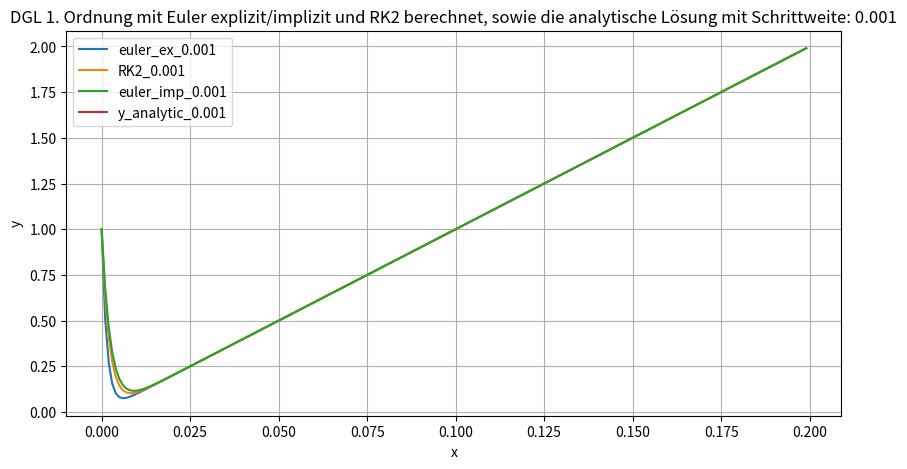
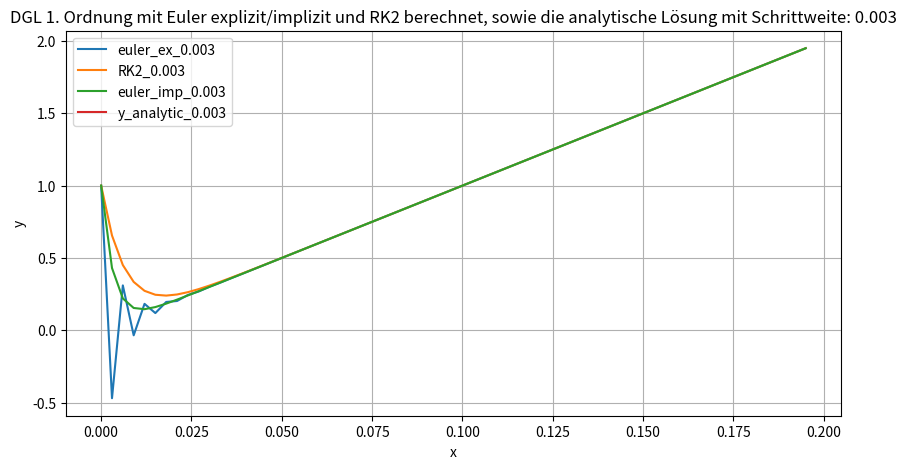
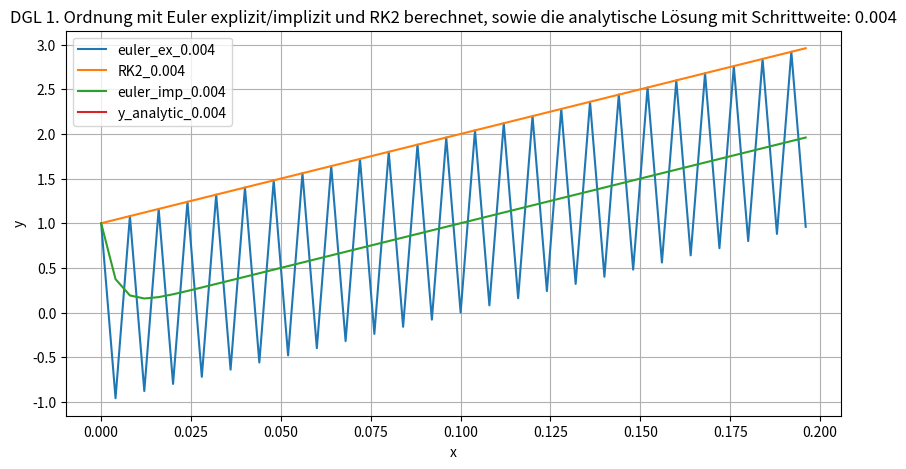
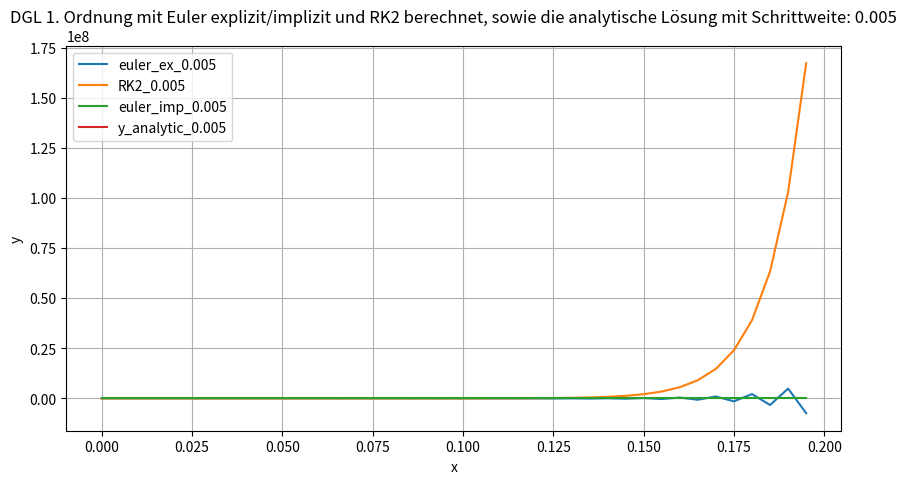

Generate these figures, in order, with matplotlib:
import matplotlib.pyplot as plt
import numpy as np
import math

step_values = dict.fromkeys([0.001, 0.003, 0.004, 0.005], 0)
x_end = 0.2

for x in step_values.keys():
    step_values[x] = int(x_end / x)


def y_dot(x, y):
    return 10 - 500 * y + 5000 * x


def y_analytic_func(x):
    return 10 * x + math.exp(-500 * x)


for h, step in step_values.items():
    fig, ax = plt.subplots(figsize=(10, 5))
    print('aktueller step: {} mit schrittweite: {}'.format(step, h))
    # Array für unabhängige Variable
    x = np.zeros(step)
    # Output für abhängige Variable (berechnet mit Euler explizit)
    y_euler_ex = np.zeros(step)
    # Output für abhängige Variable (berechnet mit RK2)
    y_RK2 = np.zeros(step)
    # Output für abhängige Variable (berechnet mit Euler implizit)
    y_euler_imp = np.zeros(step)
    # Output für analytische Lösung
    y_analytic = np.zeros(step)

    y_euler_ex[0] = 1

    # Euler_ex
    for i in range(step - 1):
        y_euler_ex[i+1] = y_euler_ex[i] + h * y_dot(x[i], y_euler_ex[i])
        x[i+1] = x[i] + h

    ax.plot(x, y_euler_ex, label='euler_ex_{}'.format(h))

    x = np.zeros(step)
    y_RK2[0] = 1

    # RK2
    for i in range(step - 1):
        k1 = h * y_dot(x[i], y_RK2[i])
        k2 = h * y_dot(x[i] + h/2, y_RK2[i] + k1/2)

        y_RK2[i+1] = y_RK2[i] + k2
        x[i+1] = x[i] + h

    ax.plot(x, y_RK2,   label='RK2_{}'.format(h))

    x = np.zeros(step)
    y_euler_imp[0] = 1

    # Euler_imp
    for i in range(step - 1):
        x[i+1] = x[i] + h
        y_euler_imp[i+1] = (
            y_euler_imp[i] + 10 * h + 5000 * x[i+1] * h) / (500 * h + 1)

    ax.plot(x, y_euler_imp, label='euler_imp_{}'.format(h))

    x = np.zeros(step)
    # analytic solution
    for i in range(step):
        y_analytic[i] = y_analytic_func(x[i])

    ax.plot(x, y_analytic, label='y_analytic_{}'.format(h))

    ax.legend()
    ax.set(xlabel='x', ylabel='y',
           title='DGL 1. Ordnung mit Euler explizit/implizit und RK2 '
           'berechnet, sowie die analytische Lösung mit Schrittweite: '
           '{}'.format(h))
    ax.grid()

# fig.savefig("DGL_1O.png")
plt.show()
